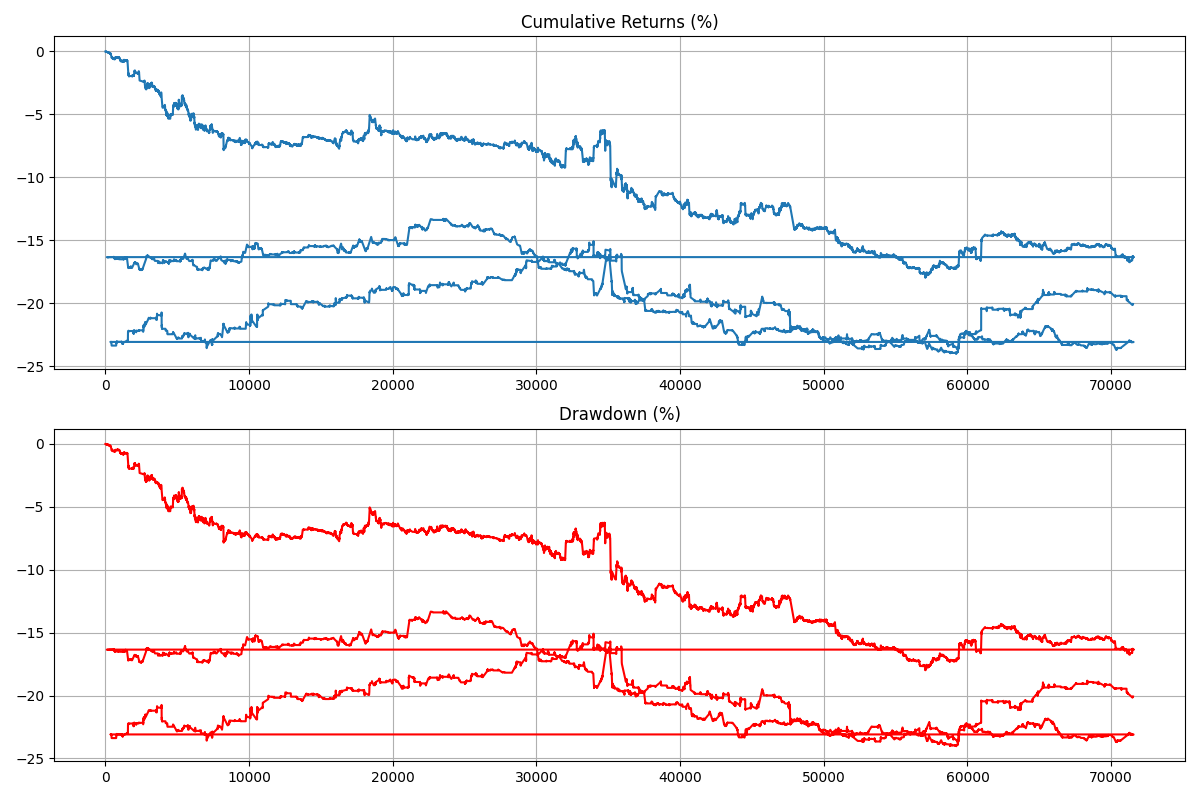

The data file committed next to this chart (first rows):
, strategy_returns, cumulative_returns, drawdown
1, 0.0, 0.0, 0.0
2, 0.0, 0.0, 0.0
3, 0.0, 0.0, 0.0
4, 0.0, 0.0, 0.0
5, -0.0, 0.0, 0.0
6, -0.0, 0.0, 0.0
7, 0.0, 0.0, 0.0
8, -0.0, 0.0, 0.0
9, 0.0, 0.0, 0.0
10, -0.0, 0.0, 0.0
11, -0.0, 0.0, 0.0
12, 0.0, 0.0, 0.0
13, 0.0, 0.0, 0.0
14, 0.0, 0.0, 0.0
15, -0.0, 0.0, 0.0
16, 0.0, 0.0, 0.0
17, -0.0, 0.0, 0.0
18, 0.0, 0.0, 0.0
19, 0.0, 0.0, 0.0
20, 0.0, 0.0, 0.0
21, -0.0, 0.0, 0.0
22, 0.0, 0.0, 0.0
23, -0.0, 0.0, 0.0
24, -0.0, 0.0, 0.0
25, 0.0, 0.0, 0.0
26, 0.0, 0.0, 0.0
27, -0.0, 0.0, 0.0
28, 0.0, 0.0, 0.0
29, 0.0, 0.0, 0.0
30, 0.0, 0.0, 0.0
31, -0.0001341, -0.01341, -0.01341
32, 0.0, -0.01341, -0.01341
33, -0.0, -0.01341, -0.01341
34, 0.0, -0.01341, -0.01341
35, -3.8364152540781615e-05, -0.01724, -0.01724
36, -1.9182628212486636e-05, -0.01916, -0.01916
37, 0.0, -0.01916, -0.01916
38, -9.589474600025669e-05, -0.02875, -0.02875
39, -0.0001535, -0.04409, -0.04409
40, -0.0, -0.04409, -0.04409
41, 0.0, -0.04409, -0.04409
42, 0.0, -0.04409, -0.04409
43, 1.937482429655474e-05, -0.04215, -0.04215
44, 5.735495264944516e-05, -0.03642, -0.03642
45, -0.0, -0.03642, -0.03642
46, 8.63230689347517e-05, -0.02779, -0.02779
47, 0.0001151, -0.01628, -0.01628
48, 0.0001918, 0.002894, 0.0
49, -0.0001055, -0.007653, -0.01055
50, -1.917839745364223e-05, -0.009571, -0.01246
51, -0.0, -0.009571, -0.01246
52, -0.0, -0.009571, -0.01246
53, 0.0, -0.009571, -0.01246
54, 0.0, -0.009571, -0.01246
55, -0.0, -0.009571, -0.01246
56, 0.0, -0.009571, -0.01246
57, -0.0, -0.009571, -0.01246
58, -0.0, -0.009571, -0.01246
59, -0.0002303, -0.03259, -0.03549
60, -0.0, -0.03259, -0.03549
... 71,502 more rows
